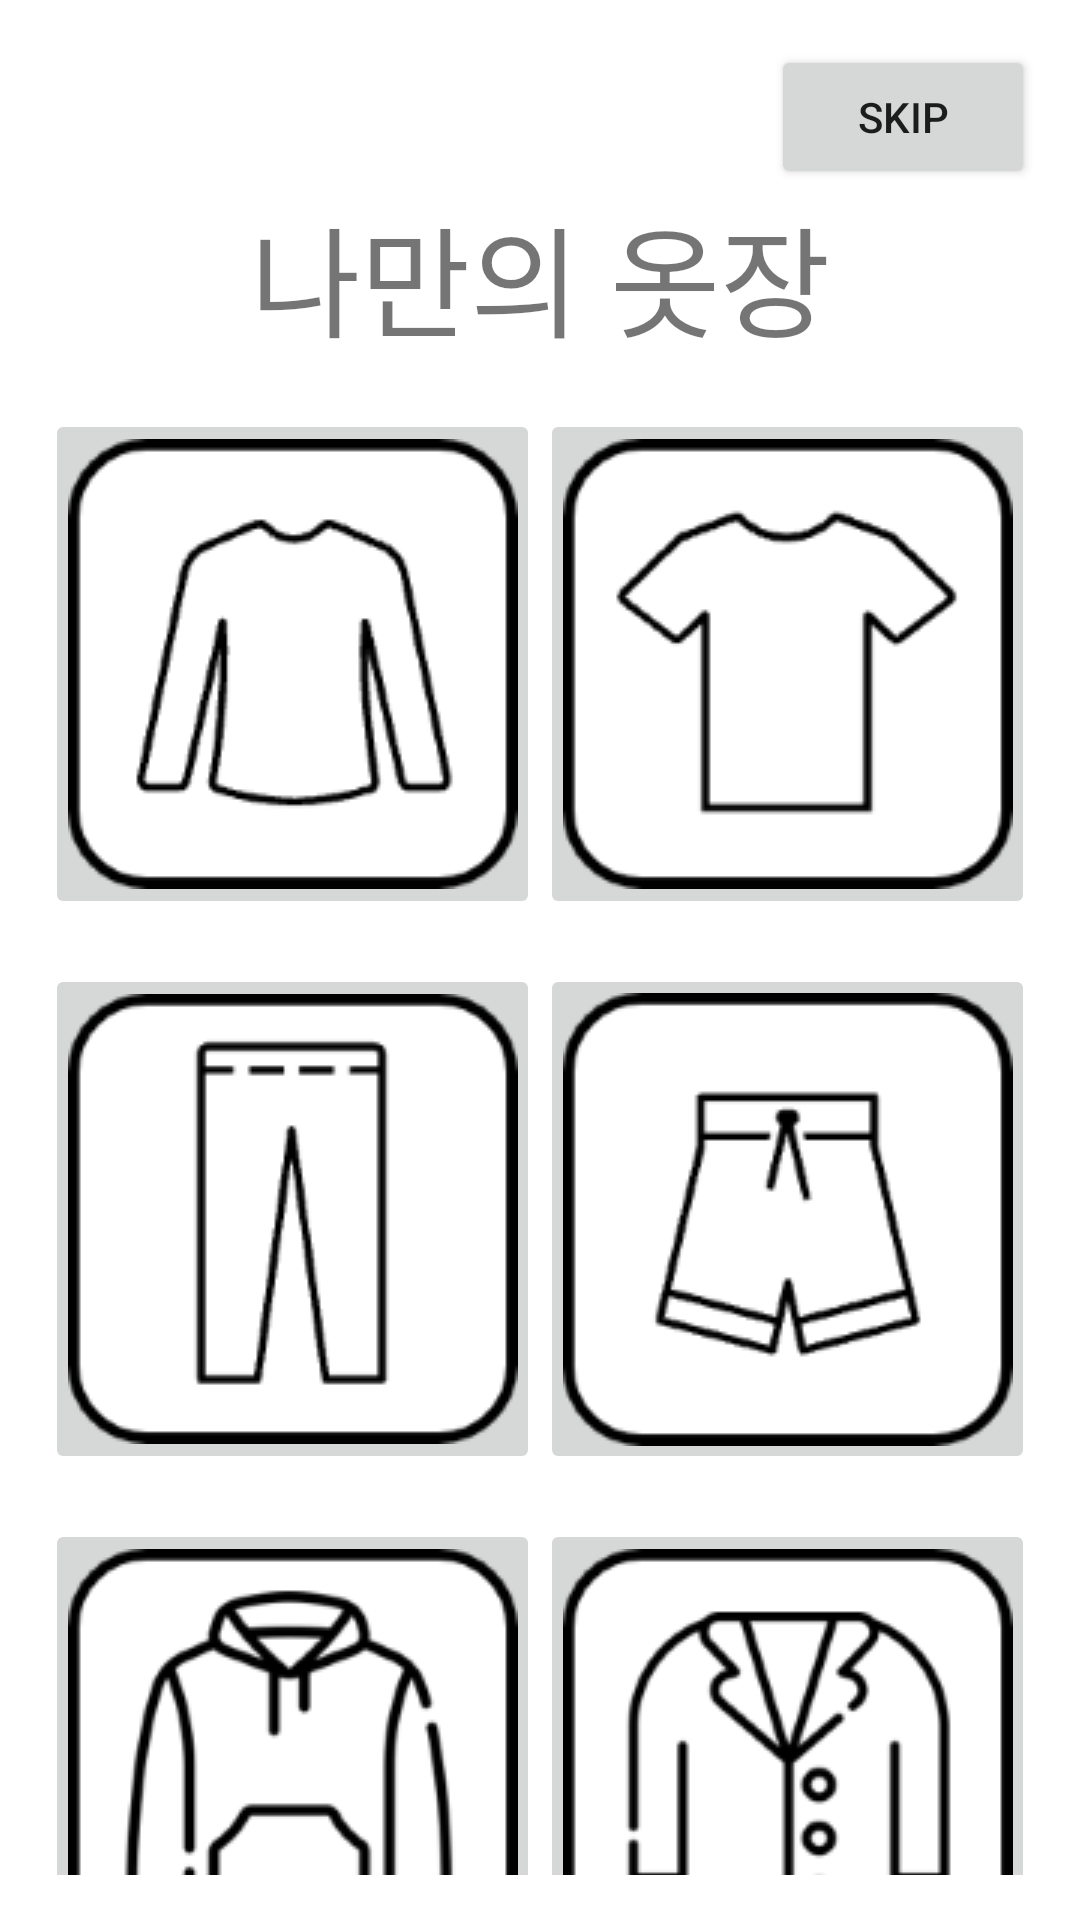

Here is an Android app screen rendered from its layout file. Give the layout XML and the strings, colors and styles it references.
<!-- AndroidManifest.xml: application theme Theme.Newnewweather -->
<!-- res/layout/activity_main.xml -->
<?xml version="1.0" encoding="utf-8"?>
<LinearLayout xmlns:android="http://schemas.android.com/apk/res/android"
    xmlns:app="http://schemas.android.com/apk/res-auto"
    xmlns:tools="http://schemas.android.com/tools"
    android:layout_width="match_parent"
    android:layout_height="match_parent"
    android:orientation="vertical"
    android:padding="15dp"
    tools:context=".MainActivity">

    <LinearLayout
        android:layout_width="match_parent"
        android:layout_height="wrap_content"
        android:gravity="right">

        <androidx.appcompat.widget.AppCompatButton
            android:id="@+id/btn_skip"
            android:layout_width="wrap_content"
            android:layout_height="wrap_content"
            android:text="skip"/>
    </LinearLayout>


    <TextView
        android:id="@+id/textView2"
        android:layout_width="match_parent"
        android:layout_height="wrap_content"
        android:text="나만의 옷장"
        android:textSize="40sp"
        android:gravity="center"/>

    <TextView
        android:layout_width="wrap_content"
        android:layout_height="0dp"
        android:layout_weight="1"/>


    <LinearLayout
        android:layout_width="match_parent"
        android:layout_height="wrap_content"
        android:orientation="horizontal"
        android:layout_marginTop="15dp">

        <ImageButton
            android:id="@+id/btn_half_sleeved_shirt"
            android:layout_width="150dp"
            android:layout_height="170dp"
            android:layout_weight="1"
            app:srcCompat="@drawable/half_sleeved_shirt"
            tools:ignore="SpeakableTextPresentCheck"/>
        <ImageButton
            android:id="@+id/btn_short_sleeved_shirt"
            android:layout_width="150dp"
            android:layout_height="170dp"
            android:layout_weight="1"
            app:srcCompat="@drawable/short_sleeved_shirt"
            tools:ignore="SpeakableTextPresentCheck" />

    </LinearLayout>

    <LinearLayout
        android:layout_width="match_parent"
        android:layout_height="wrap_content"
        android:orientation="horizontal"
        android:layout_marginTop="15dp">


        <ImageButton
            android:id="@+id/btn_pants"
            android:layout_width="150dp"
            android:layout_height="170dp"
            android:layout_weight="1"
            app:srcCompat="@drawable/pants"
            tools:ignore="SpeakableTextPresentCheck" />
        <ImageButton
            android:id="@+id/btn_shorts"
            android:layout_width="150dp"
            android:layout_height="170dp"
            android:layout_weight="1"
            app:srcCompat="@drawable/shorts"
            tools:ignore="SpeakableTextPresentCheck" />

    </LinearLayout>

    <LinearLayout
        android:layout_width="match_parent"
        android:layout_height="wrap_content"
        android:orientation="horizontal"
        android:layout_marginTop="15dp">

        <ImageButton
            android:id="@+id/btn_hoodie"
            android:layout_width="150dp"
            android:layout_height="170dp"
            android:layout_weight="1"
            app:srcCompat="@drawable/hoodie"
            tools:ignore="SpeakableTextPresentCheck"/>
        <ImageButton
            android:id="@+id/btn_outwear"
            android:layout_width="150dp"
            android:layout_height="170dp"
            android:layout_weight="1"
            app:srcCompat="@drawable/outerwear"
            tools:ignore="SpeakableTextPresentCheck" />



    </LinearLayout>

</LinearLayout>
<!-- resources referenced by this layout -->
<resources>
  <!-- drawable half_sleeved_shirt: png bitmap (drawable, 6518 bytes) -->
  <!-- drawable hoodie: png bitmap (drawable, 9077 bytes) -->
  <!-- drawable outerwear: png bitmap (drawable, 8206 bytes) -->
  <!-- drawable pants: png bitmap (drawable, 4429 bytes) -->
  <!-- drawable short_sleeved_shirt: png bitmap (drawable, 4665 bytes) -->
  <!-- drawable shorts: png bitmap (drawable, 6741 bytes) -->
  <style name="Theme.Newnewweather" parent="Theme.MaterialComponents.DayNight.DarkActionBar">
          <item name="windowNoTitle">true</item>
          
          <item name="colorPrimary">@color/purple_500</item>
          <item name="colorPrimaryVariant">@color/purple_700</item>
          <item name="colorOnPrimary">@color/white</item>
          
          <item name="colorSecondary">@color/teal_200</item>
          <item name="colorSecondaryVariant">@color/teal_700</item>
          <item name="colorOnSecondary">@color/black</item>
          
          <item name="android:statusBarColor">?attr/colorPrimaryVariant</item>
          
      </style>
  <!-- not gathered from this repository: default colours our renderer supplied (Android Studio template values) -->
  <color name="purple_500">#FF6200EE</color>
  <color name="purple_700">#FF3700B3</color>
  <color name="teal_200">#FF03DAC5</color>
  <color name="teal_700">#FF018786</color>
  <color name="black">#FF000000</color>
  <color name="white">#FFFFFFFF</color>
</resources>
